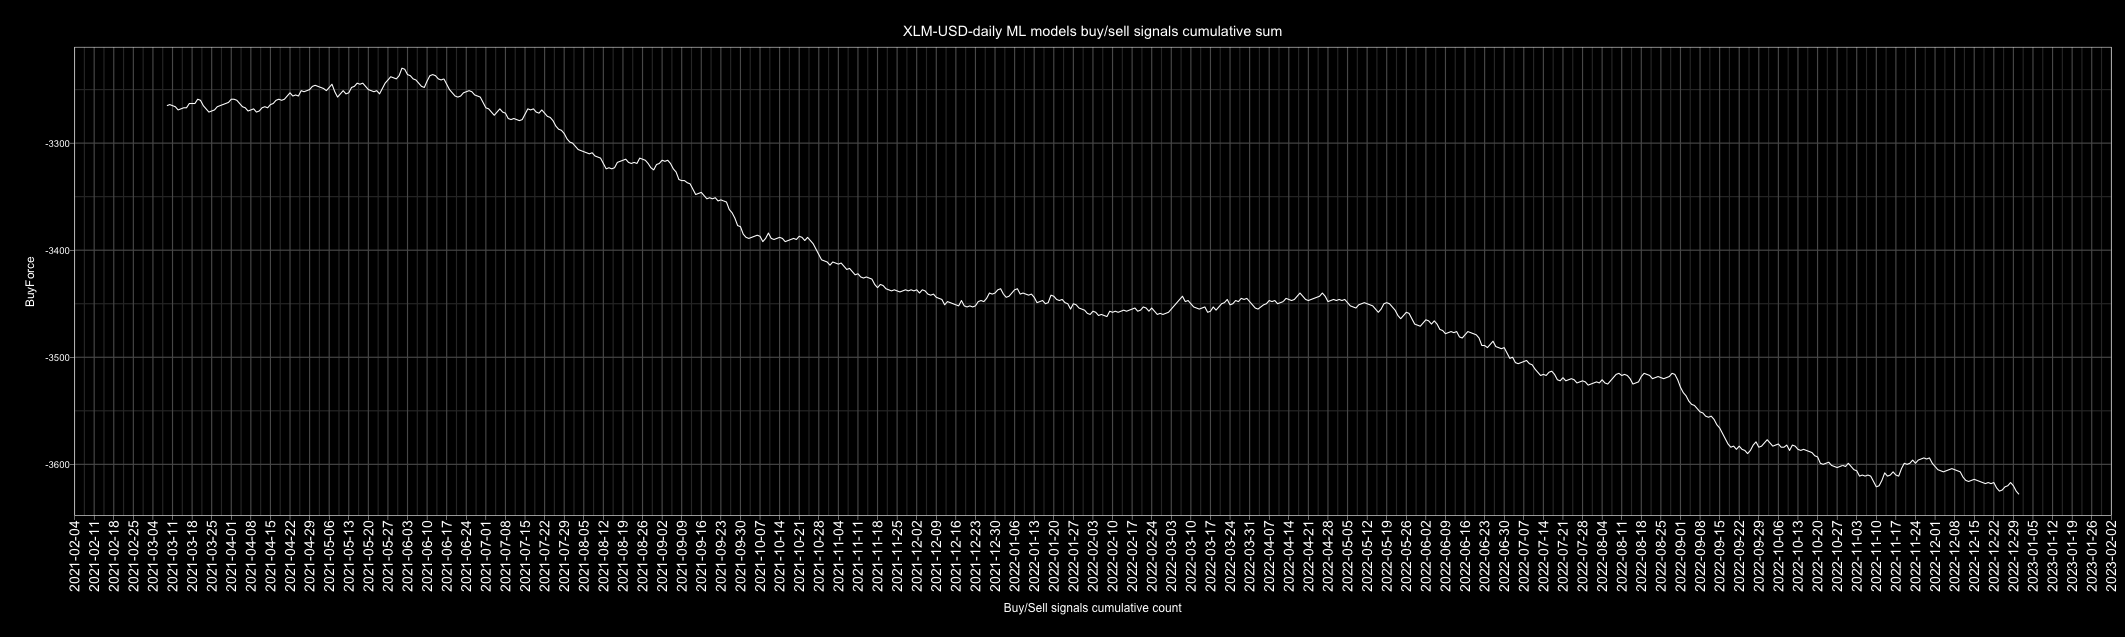

The file beside this chart, header and first rows:
Date, buy, sell, Action, ActionID
2010-01-01, 5, 2, buy, 1
2010-01-02, 6, 1, buy, 1
2010-01-03, 5, 2, buy, 1
2010-01-04, 5, 2, buy, 1
2010-01-05, 4, 3, buy, 1
2010-01-06, 3, 4, sell, 0
2010-01-07, 2, 5, sell, 0
2010-01-08, 3, 4, sell, 0
2010-01-09, 3, 4, sell, 0
2010-01-10, 5, 2, buy, 1
2010-01-11, 2, 5, sell, 0
2010-01-12, 1, 6, sell, 0
2010-01-13, 4, 3, buy, 1
2010-01-14, 4, 3, buy, 1
2010-01-15, 4, 3, buy, 1
2010-01-16, 4, 3, buy, 1
2010-01-17, 6, 1, buy, 1
2010-01-18, 4, 3, buy, 1
2010-01-19, 3, 4, sell, 0
2010-01-20, 2, 5, sell, 0
2010-01-21, 4, 3, buy, 1
2010-01-22, 3, 4, sell, 0
2010-01-23, 4, 3, buy, 1
2010-01-24, 4, 3, buy, 1
2010-01-25, 3, 4, sell, 0
2010-01-26, 2, 5, sell, 0
2010-01-27, 3, 4, sell, 0
2010-01-28, 3, 4, sell, 0
2010-01-29, 3, 4, sell, 0
2010-01-30, 3, 4, sell, 0
2010-01-31, 5, 2, buy, 1
2010-02-01, 3, 4, sell, 0
2010-02-02, 6, 1, buy, 1
2010-02-03, 2, 5, sell, 0
2010-02-04, 5, 2, buy, 1
2010-02-05, 2, 5, sell, 0
2010-02-06, 3, 4, sell, 0
2010-02-07, 4, 3, buy, 1
2010-02-08, 5, 2, buy, 1
2010-02-09, 3, 4, sell, 0
2010-02-10, 2, 5, sell, 0
2010-02-11, 4, 3, buy, 1
2010-02-12, 2, 5, sell, 0
2010-02-13, 3, 4, sell, 0
2010-02-14, 3, 4, sell, 0
2010-02-15, 4, 3, buy, 1
2010-02-16, 4, 3, buy, 1
2010-02-17, 2, 5, sell, 0
2010-02-18, 6, 1, buy, 1
2010-02-19, 2, 5, sell, 0
2010-02-20, 0, 7, sell, 0
2010-02-21, 4, 3, buy, 1
2010-02-22, 3, 4, sell, 0
2010-02-23, 4, 3, buy, 1
2010-02-24, 3, 4, sell, 0
2010-02-25, 4, 3, buy, 1
2010-02-26, 3, 4, sell, 0
2010-02-27, 4, 3, buy, 1
2010-02-28, 4, 3, buy, 1
2010-03-01, 4, 3, buy, 1
... 4,688 more rows
